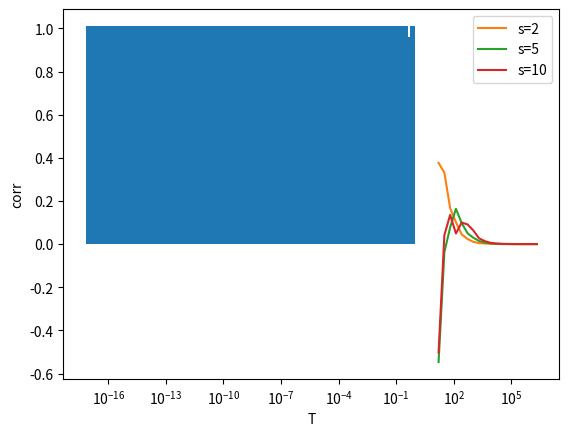

Recreate this plot in Python.
import numpy as np
import matplotlib.pyplot as plt


def generate_random(seed, T, n):
    np.random.seed(seed)
    random_numbers = []
    a = seed
    b = seed + 1  # Используем соседние значения для начальных чисел
    for _ in range(n):
        # Умножаем два числа и используем только последние T разрядов
        product = a * b
        zi = product % T
        random_numbers.append(zi / T)
        # Переходим к следующим числам
        a = (a + 1) % T  # Изменяем a для увеличения разнообразия последовательности
        b = (b + 1) % T  # Изменяем b для увеличения разнообразия последовательности
    return random_numbers


T = 10000

random_numbers = generate_random(seed=42, T=T, n=T)

M = np.mean(random_numbers)
D = np.var(random_numbers)

print(f"Математическое ожидание: {M}")
print(f"Дисперсия: {D}")

plt.hist(random_numbers, bins=10, density=True)
plt.show()

start_pow, end_pow = 4, 21
pow_count = (end_pow - start_pow) + 1
T_values = np.logspace(start_pow, end_pow, num=pow_count, base=2, dtype=int)

for s in [2, 5, 10]:
    corr_values = []
    for T in T_values:
        random_numbers = generate_random(seed=42, T=T, n=T)
        R = np.corrcoef(random_numbers[:-s], random_numbers[s:])[0, 1]
        corr_values.append(R)

    plt.plot(T_values, corr_values, label=f's={s}')

plt.xscale('log')
plt.xlabel('T')
plt.ylabel('corr')
plt.legend()
plt.show()
